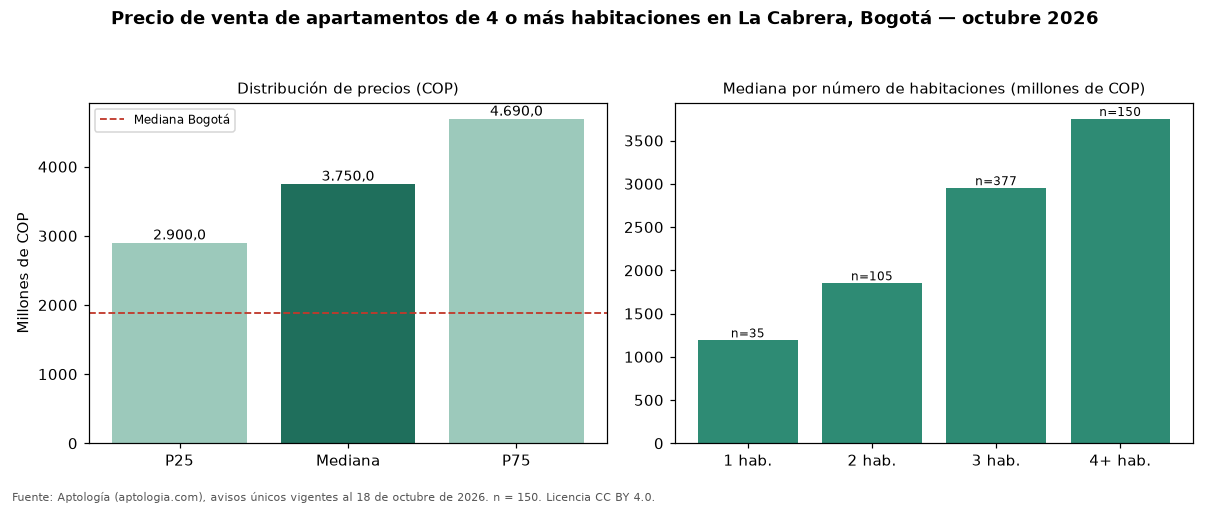

The data file committed next to this chart (first rows):
seccion, metrica, valor_cop, n
precio, p25, 2900000000, 150
precio, mediana, 3750000000, 150
precio, p75, 4690000000, 150
cop_por_m2, p25, 8787879, 150
cop_por_m2, mediana, 10370370, 150
cop_por_m2, p75, 12500000, 150
area, area_mediana_m2, 350.0, 150
habitaciones, 1, 1190000000, 35
habitaciones, 2, 1850000000, 105
habitaciones, 3, 2950000000, 377
habitaciones, 4+, 3750000000, 150
administracion, mediana, 2900000, 142
estrato, moda, 6, 
parqueadero, porcentaje_con_parqueadero, 100.0, 150
ciudad, mediana_ciudad, 1890000000, 4388
ciudad, mediana_cop_por_m2_ciudad, 7311919, 4388
